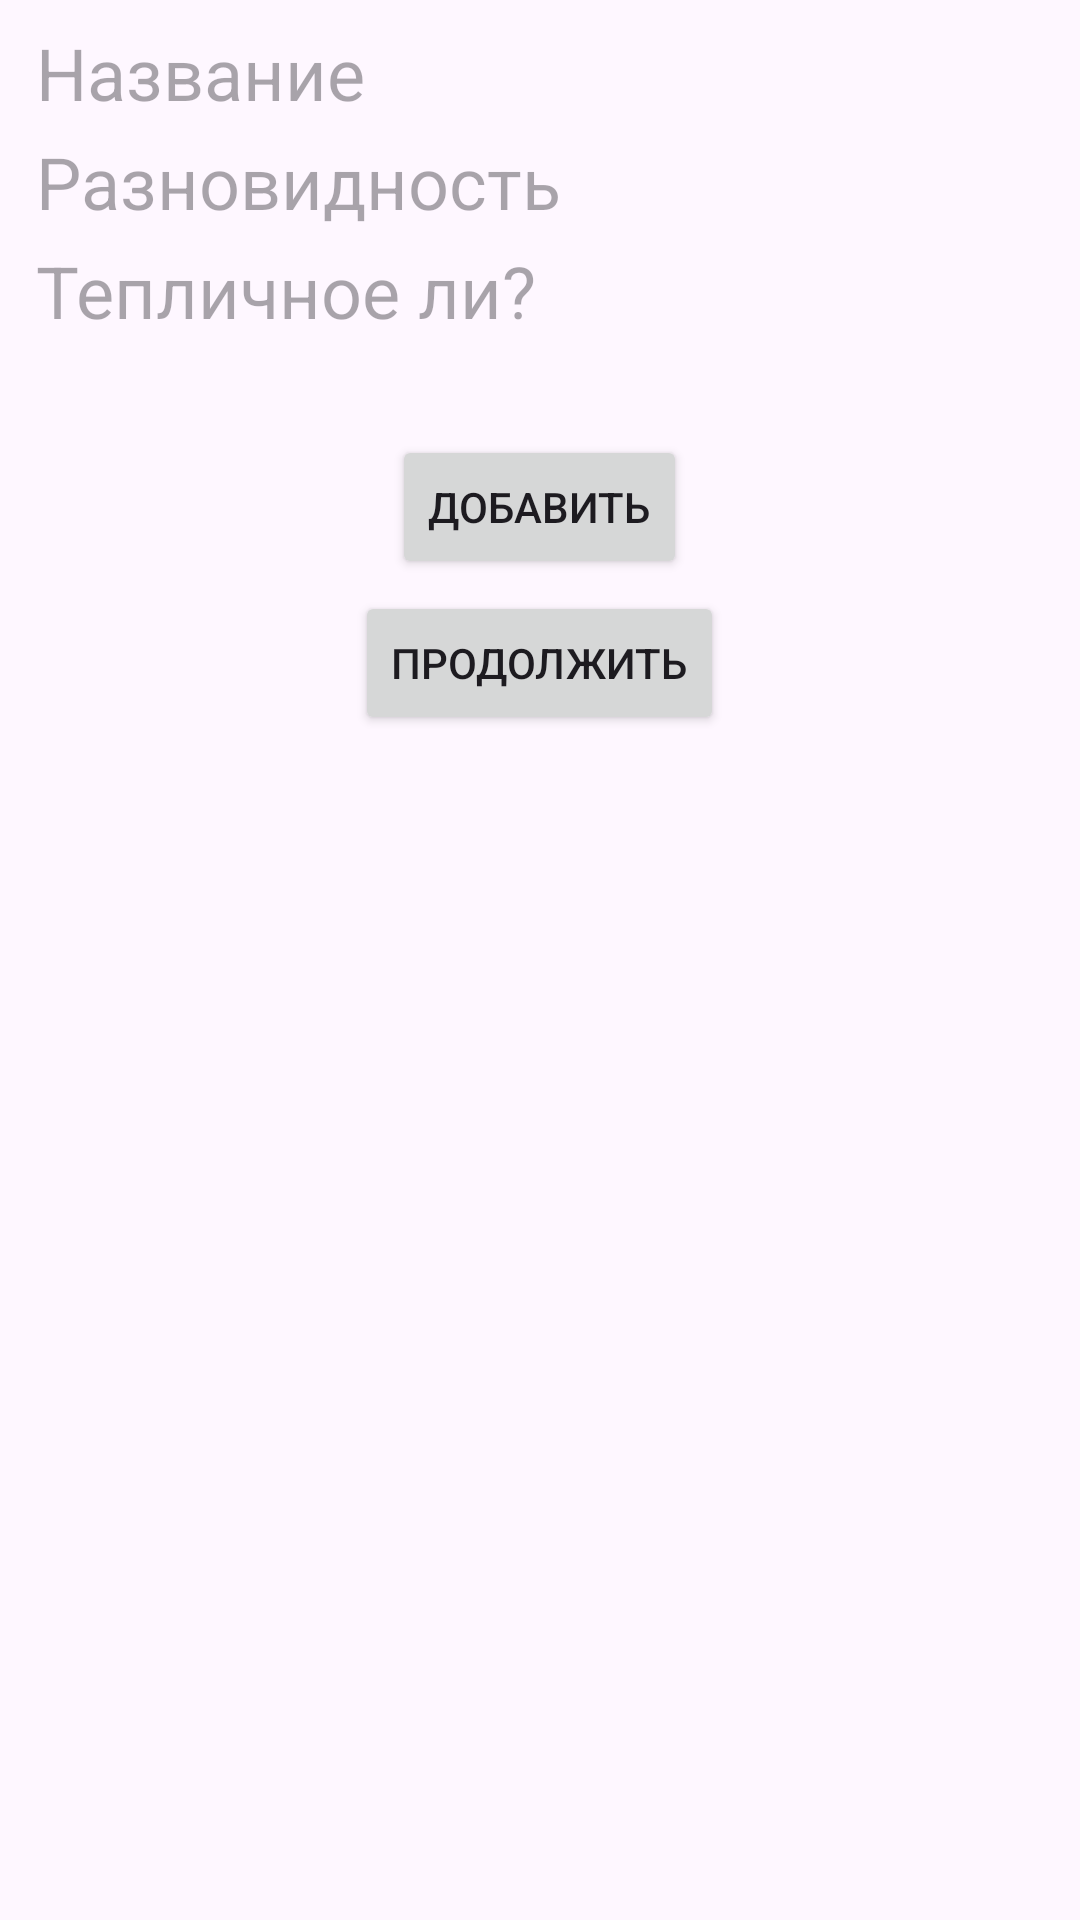

Reconstruct the res/layout file that produces this screen, plus the resources it refers to.
<!-- AndroidManifest.xml: application theme Theme.Try2102 -->
<!-- res/layout/activity_main.xml -->
<?xml version="1.0" encoding="utf-8"?>
<RelativeLayout xmlns:android="http://schemas.android.com/apk/res/android"
    xmlns:app="http://schemas.android.com/apk/res-auto"
    xmlns:tools="http://schemas.android.com/tools"
    android:id="@+id/main"
    android:layout_width="match_parent"
    android:layout_height="match_parent"
    tools:context="com.example.ribo.MainActivity">
    <LinearLayout
        android:layout_width="match_parent"
        android:layout_height="wrap_content"
        android:orientation="vertical"
        android:layout_margin="8dp">
        <EditText
            android:id="@+id/etFirstName"
            android:layout_width="match_parent"
            android:layout_height="wrap_content"
            android:textSize="24sp"
            android:paddingStart="4dp"
            android:paddingEnd="4dp"
            android:hint="@string/name"
            android:background="@drawable/border_edit_text"/>
        <EditText
            android:id="@+id/etLastName"
            android:layout_width="match_parent"
            android:layout_height="wrap_content"
            android:textSize="24sp"
            android:layout_marginTop="4dp"
            android:paddingStart="4dp"
            android:paddingEnd="4dp"
            android:hint="@string/lname"
            android:background="@drawable/border_edit_text"/>
        <EditText
            android:id="@+id/etAge"
            android:layout_width="match_parent"
            android:layout_height="wrap_content"
            android:textSize="24sp"
            android:layout_marginTop="4dp"
            android:paddingStart="4dp"
            android:paddingEnd="4dp"
            android:inputType="number"
            android:hint="@string/age"
            android:background="@drawable/border_edit_text"/>
        <Button
            android:id="@+id/btnAdd"
            android:layout_width="wrap_content"
            android:layout_height="wrap_content"
            android:layout_marginTop="32dp"
            android:layout_gravity="center"
            android:text="@string/add"/>
        <Button
            android:id="@+id/btnNext"
            android:layout_width="wrap_content"
            android:layout_height="wrap_content"
            android:layout_marginTop="4dp"
            android:layout_gravity="center"
            android:text="@string/next"/>
    </LinearLayout>

</RelativeLayout>
<!-- resources referenced by this layout -->
<resources>
  <string name="add">Добавить</string>
  <string name="age">Тепличное ли?</string>
  <string name="lname">Разновидность</string>
  <string name="name">Название</string>
  <string name="next">Продолжить</string>
  <style name="Theme.Try2102" parent="Base.Theme.Try2102" />
  <style name="Base.Theme.Try2102" parent="Theme.Material3.DayNight.NoActionBar">
          
          
      </style>
</resources>
